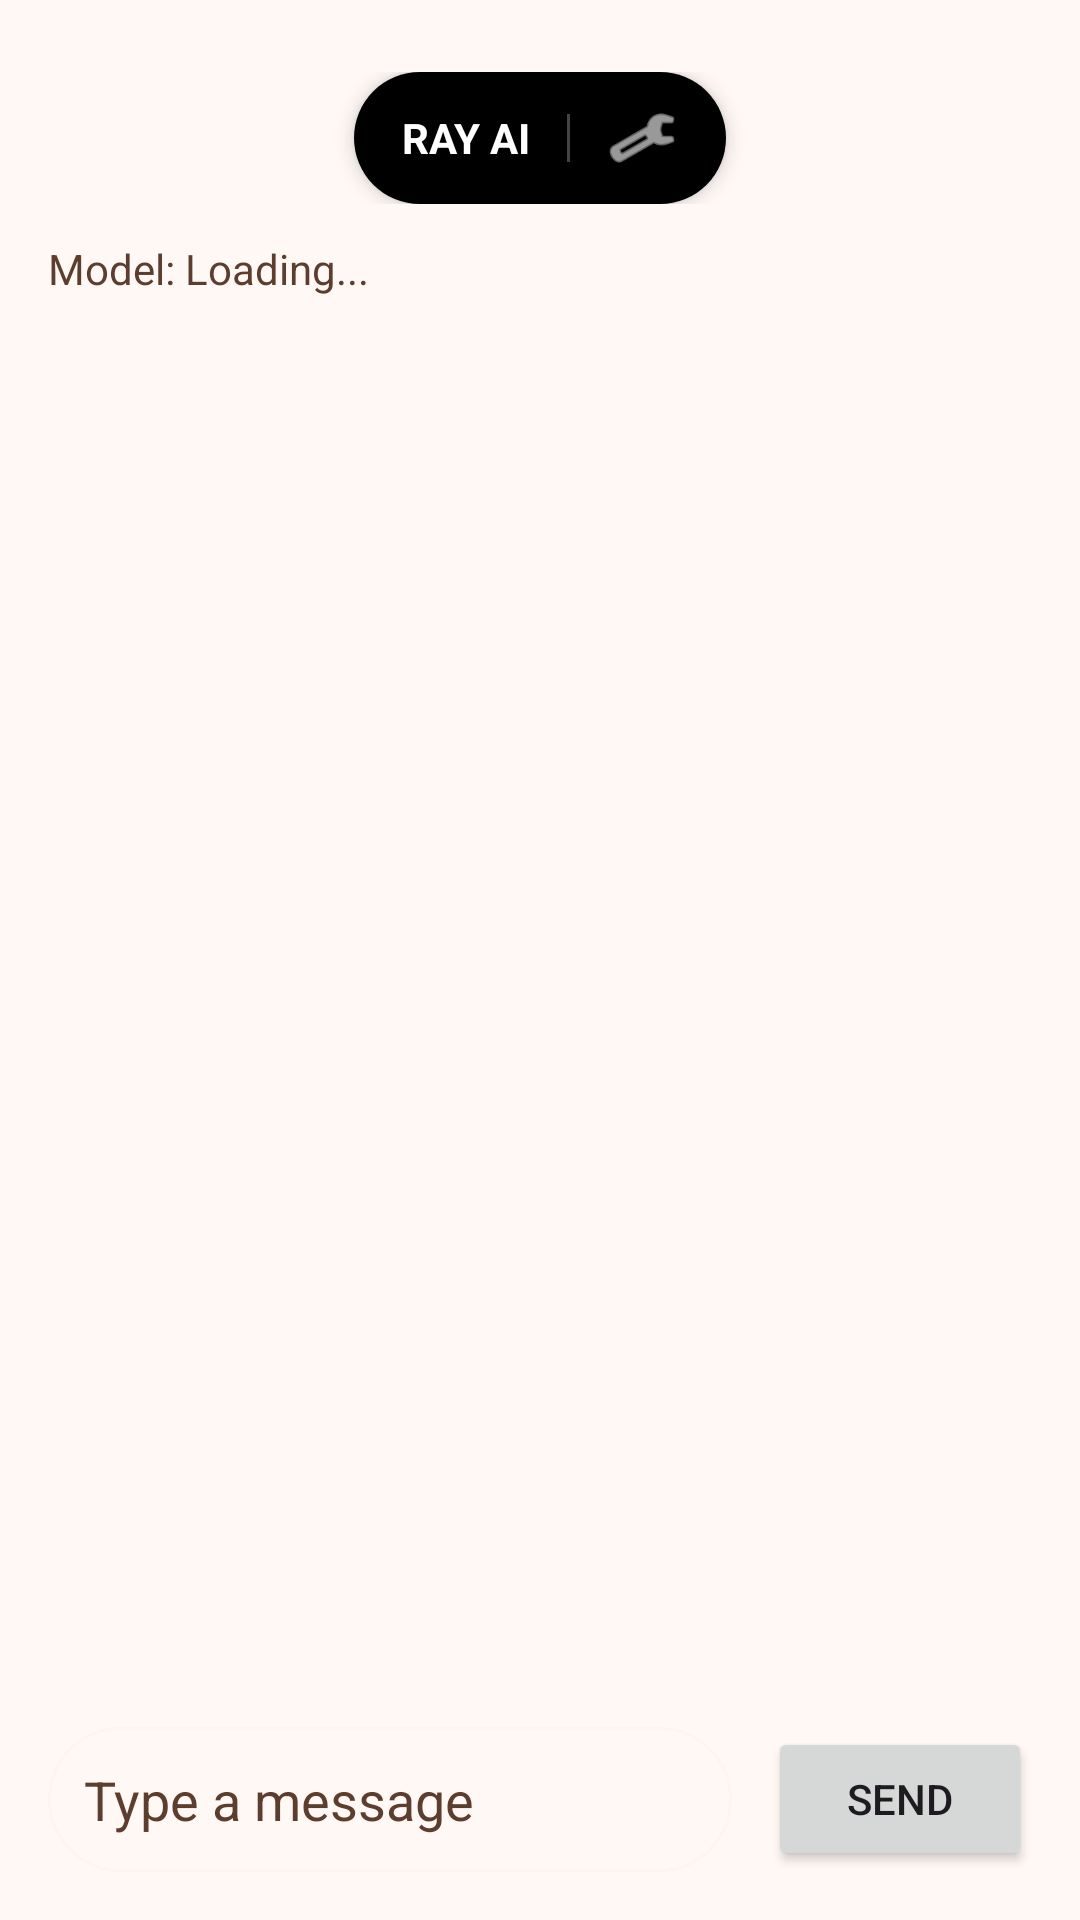

This screen was rendered from an Android layout file. Write that file and the resources it references.
<!-- AndroidManifest.xml: application theme Theme.OfflineLLM -->
<!-- res/layout/activity_chat.xml -->
<?xml version="1.0" encoding="utf-8"?>
<LinearLayout xmlns:android="http://schemas.android.com/apk/res/android"
    android:layout_width="match_parent"
    android:layout_height="match_parent"
    android:orientation="vertical"
    android:padding="16dp"
    android:background="@color/background">

    <FrameLayout
        android:layout_width="match_parent"
        android:layout_height="wrap_content"
        android:layout_marginTop="8dp"
        android:layout_marginBottom="12dp">

        <LinearLayout
            android:id="@+id/dynamicIsland"
            android:layout_width="wrap_content"
            android:layout_height="44dp"
            android:layout_gravity="center_horizontal"
            android:background="@drawable/dynamic_island_bg"
            android:orientation="horizontal"
            android:paddingHorizontal="16dp"
            android:gravity="center_vertical"
            android:elevation="4dp">

            <TextView
                android:id="@+id/chatTitle"
                android:layout_width="wrap_content"
                android:layout_height="wrap_content"
                android:text="RAY AI"
                android:textColor="#FFFFFF"
                android:textSize="14sp"
                android:textStyle="bold" />

            <View
                android:layout_width="1dp"
                android:layout_height="16dp"
                android:background="#44FFFFFF"
                android:layout_marginHorizontal="12dp" />

            <ImageButton
                android:id="@+id/btnModels"
                android:layout_width="24dp"
                android:layout_height="24dp"
                android:background="?attr/selectableItemBackgroundBorderless"
                android:contentDescription="Models"
                android:scaleType="centerInside"
                android:src="@android:drawable/ic_menu_manage"
                android:tint="#FFFFFF" />
        </LinearLayout>
    </FrameLayout>

    <TextView
        android:id="@+id/statusIndicator"
        android:layout_width="match_parent"
        android:layout_height="wrap_content"
        android:text="Model: Loading..."
        android:textSize="14sp"
        android:textColor="@color/text_secondary"
        android:paddingBottom="8dp" />

    <androidx.recyclerview.widget.RecyclerView
        android:id="@+id/chatRecyclerView"
        android:layout_width="match_parent"
        android:layout_height="0dp"
        android:layout_weight="1"
        android:clipToPadding="false"
        android:paddingBottom="8dp" />

    <LinearLayout
        android:layout_width="match_parent"
        android:layout_height="wrap_content"
        android:orientation="horizontal"
        android:layout_marginTop="12dp">

        <EditText
            android:id="@+id/chatInput"
            android:layout_width="0dp"
            android:layout_height="wrap_content"
            android:layout_weight="1"
            android:hint="Type a message"
            android:background="@drawable/input_box_bg"
            android:padding="12dp"
            android:inputType="textMultiLine"
            android:minLines="1"
            android:maxLines="4"
            android:textColor="@color/text_primary"
            android:textColorHint="@color/text_secondary" />

        <FrameLayout
            android:layout_width="wrap_content"
            android:layout_height="wrap_content"
            android:layout_marginStart="12dp">

            <Button
                android:id="@+id/btnSend"
                android:layout_width="wrap_content"
                android:layout_height="wrap_content"
                android:text="Send" />

            <ImageButton
                android:id="@+id/btnStop"
                android:layout_width="48dp"
                android:layout_height="48dp"
                android:background="@drawable/circle_bg_orange"
                android:src="@android:drawable/ic_media_pause"
                android:tint="#FFFFFF"
                android:visibility="gone"
                android:contentDescription="Stop generation" />
        </FrameLayout>

    </LinearLayout>

</LinearLayout>
<!-- resources referenced by this layout -->
<resources>
  <color name="background">#FFF8F5</color>
  <color name="text_primary">#1A0A00</color>
  <color name="text_secondary">#5C3D2E</color>
  <!-- drawable circle_bg_orange (drawable) -->
  <?xml version="1.0" encoding="utf-8"?>
  <shape xmlns:android="http://schemas.android.com/apk/res/android"
      android:shape="oval">
      <solid android:color="#FF5722" /> 
      <size android:width="48dp" android:height="48dp" />
  </shape>
  <!-- drawable dynamic_island_bg (drawable) -->
  <?xml version="1.0" encoding="utf-8"?>
  <shape xmlns:android="http://schemas.android.com/apk/res/android">
      <solid android:color="#000000" />
      <corners android:radius="30dp" />
  </shape>
  <!-- drawable input_box_bg (drawable) -->
  <?xml version="1.0" encoding="utf-8"?>
  <shape xmlns:android="http://schemas.android.com/apk/res/android">
      <solid android:color="@color/input_background" />
      <corners android:radius="24dp" />
      <stroke android:width="1dp" android:color="@color/gray_light" />
  </shape>
  <style name="Theme.OfflineLLM" parent="Theme.Material3.DayNight.NoActionBar">
          <item name="colorPrimary">@color/purple_500</item>
          <item name="colorPrimaryVariant">@color/purple_700</item>
          <item name="colorOnPrimary">@color/white</item>
          <item name="colorSecondary">@color/teal_200</item>
          <item name="colorSecondaryVariant">@color/teal_700</item>
          <item name="colorOnSecondary">@color/black</item>
          <item name="android:statusBarColor">?attr/colorPrimaryVariant</item>
      </style>
  <color name="input_background">#FFF8F5</color>
  <color name="gray_light">#FFF5F0</color>
  <color name="white">#FFFFFF</color>
  <color name="black">#000000</color>
  <!-- not gathered from this repository: default colours our renderer supplied (Android Studio template values) -->
  <color name="purple_500">#FF6200EE</color>
  <color name="purple_700">#FF3700B3</color>
  <color name="teal_200">#FF03DAC5</color>
  <color name="teal_700">#FF018786</color>
</resources>
